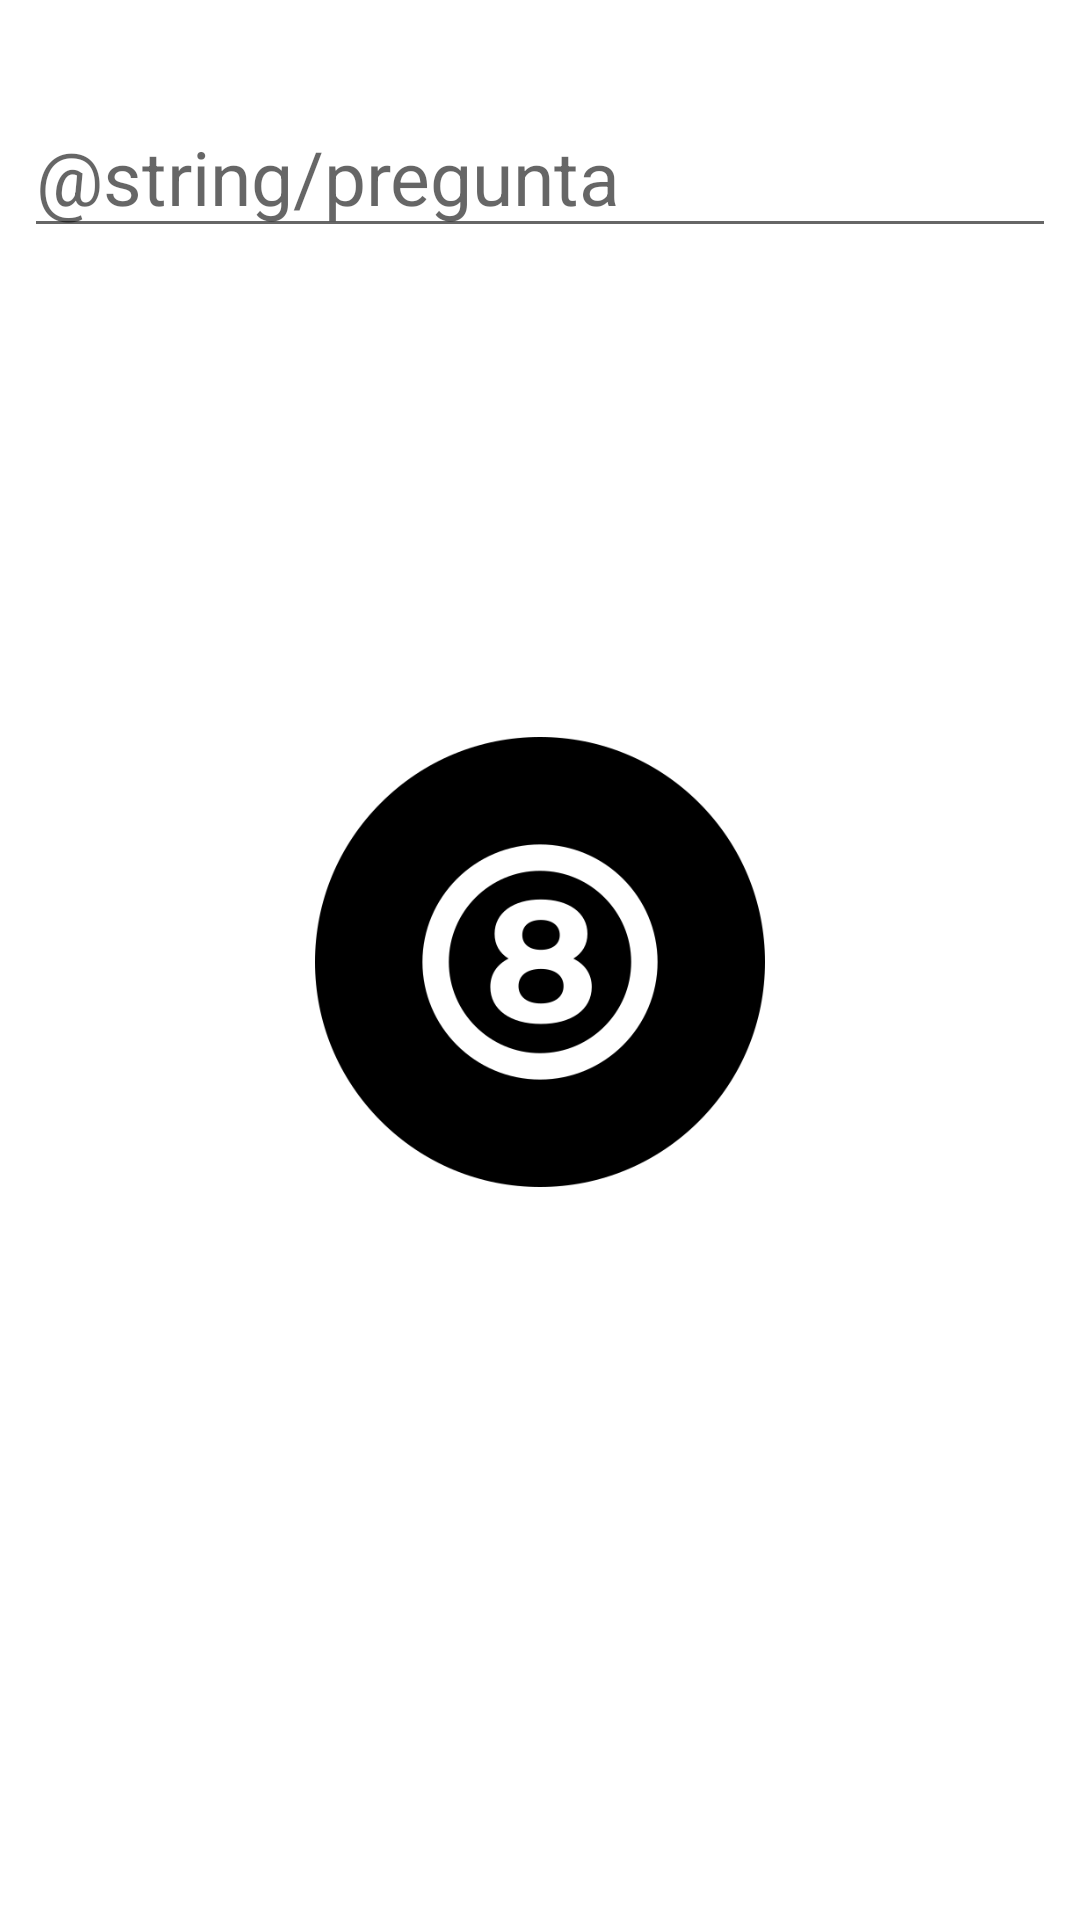

Android layout source for this screen:
<!-- AndroidManifest.xml: application theme Theme.Bola8Magica -->
<!-- res/layout/activity_main.xml -->
<?xml version="1.0" encoding="utf-8"?>
<androidx.constraintlayout.widget.ConstraintLayout xmlns:android="http://schemas.android.com/apk/res/android"
    xmlns:app="http://schemas.android.com/apk/res-auto"
    xmlns:tools="http://schemas.android.com/tools"
    android:layout_width="match_parent"
    android:layout_height="match_parent"
    tools:context=".MainActivity"
    android:orientation="vertical">

    <EditText
        android:id="@+id/pregunta"
        android:layout_width="match_parent"
        android:layout_height="wrap_content"
        android:layout_marginStart="8dp"
        android:layout_marginLeft="8dp"
        android:layout_marginTop="32dp"
        android:layout_marginEnd="8dp"
        android:layout_marginRight="8dp"
        android:textSize="25sp"
        android:inputType="textPersonName"
        app:layout_constraintEnd_toEndOf="parent"
        app:layout_constraintStart_toStartOf="parent"
        app:layout_constraintTop_toTopOf="parent"
        android:hint="@string/pregunta" />

    <ImageButton
        android:id="@+id/btnBola8"
        android:layout_width="150dp"
        android:layout_height="150dp"
        android:scaleType="fitStart"
        app:layout_constraintBottom_toTopOf="@+id/txtResp"
        app:layout_constraintEnd_toEndOf="parent"
        app:layout_constraintStart_toStartOf="parent"
        app:layout_constraintTop_toBottomOf="@+id/pregunta"
        app:srcCompat="@drawable/billiard"
        android:background="@color/fondo"/>

    <TextView
        android:id="@+id/txtResp"
        android:layout_width="match_parent"
        android:layout_height="wrap_content"
        android:layout_marginStart="8dp"
        android:layout_marginLeft="8dp"
        android:layout_marginEnd="8dp"
        android:layout_marginRight="8dp"
        android:layout_marginBottom="48dp"
        android:textSize="25sp"
        app:layout_constraintBottom_toBottomOf="parent"
        app:layout_constraintEnd_toEndOf="parent"
        app:layout_constraintStart_toStartOf="parent" />

</androidx.constraintlayout.widget.ConstraintLayout>
<!-- resources referenced by this layout -->
<resources>
  <color name="fondo">#FFFFFF</color>
  <!-- drawable billiard: png bitmap (drawable, 15818 bytes) -->
  <style name="Theme.Bola8Magica" parent="Theme.MaterialComponents.DayNight.NoActionBar">
          
          <item name="colorPrimary">@color/purple_500</item>
          <item name="colorPrimaryVariant">@color/purple_700</item>
          <item name="colorOnPrimary">@color/white</item>
          
          <item name="colorSecondary">@color/teal_200</item>
          <item name="colorSecondaryVariant">@color/teal_700</item>
          <item name="colorOnSecondary">@color/black</item>
          
          <item name="android:statusBarColor">?attr/colorPrimaryVariant</item>
          
          <item name="android:textColor">@color/black</item>
          <item name="android:tint">@color/black</item>
      </style>
  <!-- not gathered from this repository: default colours our renderer supplied (Android Studio template values) -->
  <color name="purple_500">#FF6200EE</color>
  <color name="purple_700">#FF3700B3</color>
  <color name="teal_200">#FF03DAC5</color>
  <color name="teal_700">#FF018786</color>
  <color name="black">#FF000000</color>
  <color name="white">#FFFFFFFF</color>
</resources>
